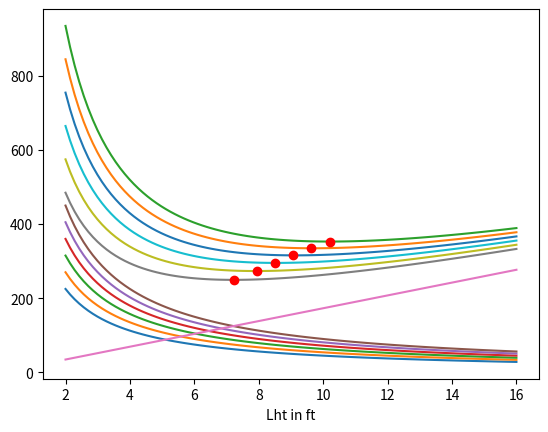

Here is the Python script that generated this plot:
import numpy as np
import matplotlib.pyplot as plt

Vht = 0.75
Vvt = 0.04
taper_ratio_w = .5
ARw = 16 # aspect ratio
ARh = 4
ARv = 2
R1 = 1.25 #ft
R2 = .15 # ft
Sw = 130 #
bw = (ARw * Sw)**.5
print("bw: \t", bw)
c_avg_w = bw/ARw # average chord
print('c avg wing \t',c_avg_w)
Cr = 2 * c_avg_w / (1 + taper_ratio_w) # root chord
print('Chord root', Cr)
Ct = taper_ratio_w * Cr
print('Chord Tip', Ct)
MAC = (2/3) * Cr * ((1 + taper_ratio_w + taper_ratio_w**2) / (1 + taper_ratio_w))
print('MAC', MAC)

Lt = ((2 * Sw * (Vht * MAC + 0.02 * bw))/ (np.pi * (R1 + R2)))**0.5

print('Lt', Lt)
#print('stuff', ((2 *  * (Vht * MAC + 0.02 * bw))/ (np.pi * (R1 + R2))))
Sht = (Vht * Sw * MAC) / (Lt)
bht = (ARh * Sht)**0.5
c_avg_h = bht/ ARh

Svt = (Vvt * Sw * bw) / Lt
bvt = (ARv * Svt)**0.5
c_avg_v = bvt/ ARv


print('Tail arm %.5f' % Lt)
print('H tail Area %.5f' % Sht)
print('V Tail area %.5f' % Svt)
















Vht5 = .5
Vht6 = .6
Vht7 = .7 
Vht8 = .8 
Vht9 = .9 
Vht1 = 1 

Sref = 177
Cref = 5.08
Lht = np.linspace(2,16,100)
R1 = 5
R2 = .5
Sf = np.pi * (R1+R2)*Lht



Sht5 = (Vht5 * Sref * Cref) / Lht
Sht6 = (Vht6 * Sref * Cref) / Lht
Sht7 = (Vht7 * Sref * Cref) / Lht
Sht8 = (Vht8 * Sref * Cref) / Lht
Sht9 = (Vht9 * Sref * Cref) / Lht
Sht1 = (Vht1 * Sref * Cref) / Lht



Swet5 = Sf + 2*Sht5
Swet6 = Sf + 2*Sht6
Swet7 = Sf + 2*Sht7
Swet8 = Sf + 2*Sht8
Swet9 = Sf + 2*Sht9
Swet1 = Sf + 2*Sht1


Smin5 = min(Swet5)
index5 = np.where(Swet5 == Smin5)

Smin6 = min(Swet6)
index6 = np.where(Swet6 == Smin6)

Smin7 = min(Swet7)
index7 = np.where(Swet7 == Smin7)

Smin8 = min(Swet8)
index8 = np.where(Swet8 == Smin8)

Smin9 = min(Swet9)
index9 = np.where(Swet9 == Smin9)

Smin1 = min(Swet1)
index1 = np.where(Swet1 == Smin1)


Sht_min = (Vht1 * Sref * Cref) / Lht[index5]
print("H tail area for least drag = %.5f" % Sht_min)

print(" ")
#print(Swet.index('Smin'))
plt.plot(Lht, Sht5)
plt.plot(Lht, Sht6)
plt.plot(Lht, Sht7)
plt.plot(Lht, Sht8)
plt.plot(Lht, Sht9)
plt.plot(Lht, Sht1)

plt.plot(Lht, Sf)
plt.plot(Lht, Swet5)
plt.plot(Lht, Swet6)
plt.plot(Lht, Swet7)
plt.plot(Lht, Swet8)
plt.plot(Lht, Swet9)
plt.plot(Lht, Swet1)

plt.plot(Lht[index5],Smin5, 'ro')
plt.plot(Lht[index6],Smin6, 'ro')
plt.plot(Lht[index7],Smin7, 'ro')
plt.plot(Lht[index8],Smin8, 'ro')
plt.plot(Lht[index9],Smin9, 'ro')
plt.plot(Lht[index1],Smin1, 'ro')
plt.xlabel("Lht in ft")
plt.ylabel
plt.show()
